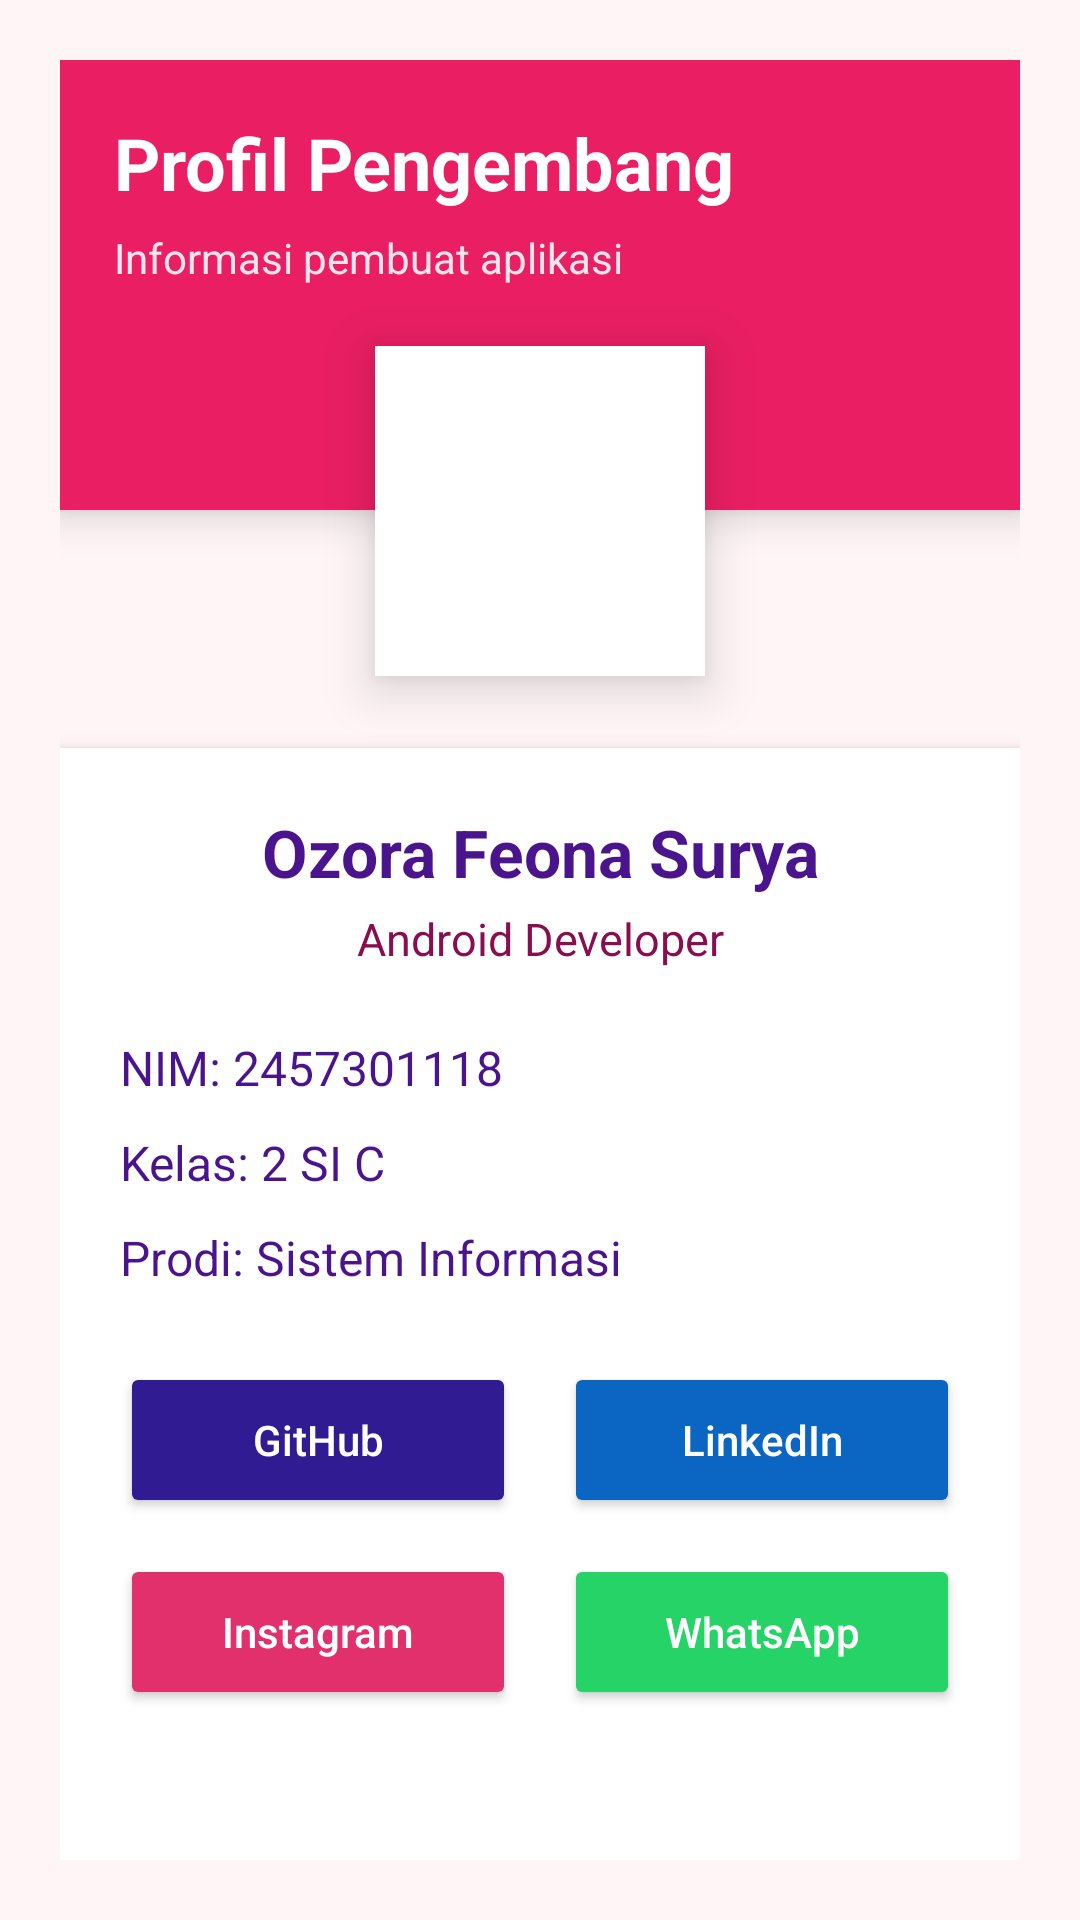

Reconstruct the res/layout file that produces this screen, plus the resources it refers to.
<!-- AndroidManifest.xml: application theme Theme.Zorashape -->
<!-- res/layout/fragment_profile.xml -->
<?xml version="1.0" encoding="utf-8"?>
<androidx.constraintlayout.widget.ConstraintLayout
    xmlns:android="http://schemas.android.com/apk/res/android"
    xmlns:app="http://schemas.android.com/apk/res-auto"
    xmlns:tools="http://schemas.android.com/tools"
    android:layout_width="match_parent"
    android:layout_height="match_parent"
    android:background="@color/bg_main"
    android:padding="20dp">

    <androidx.constraintlayout.widget.ConstraintLayout
        android:id="@+id/headerProfile"
        android:layout_width="0dp"
        android:layout_height="150dp"
        android:background="@color/primary"
        android:elevation="8dp"
        android:padding="18dp"
        app:layout_constraintTop_toTopOf="parent"
        app:layout_constraintStart_toStartOf="parent"
        app:layout_constraintEnd_toEndOf="parent">

        <TextView
            android:id="@+id/tvTitleProfile"
            android:layout_width="0dp"
            android:layout_height="wrap_content"
            android:text="Profil Pengembang"
            android:textColor="@color/white"
            android:textSize="24sp"
            android:textStyle="bold"
            app:layout_constraintTop_toTopOf="parent"
            app:layout_constraintStart_toStartOf="parent"
            app:layout_constraintEnd_toEndOf="parent" />

        <TextView
            android:id="@+id/tvSubProfile"
            android:layout_width="0dp"
            android:layout_height="wrap_content"
            android:layout_marginTop="6dp"
            android:text="Informasi pembuat aplikasi"
            android:textColor="@color/primary_light"
            android:textSize="14sp"
            app:layout_constraintTop_toBottomOf="@id/tvTitleProfile"
            app:layout_constraintStart_toStartOf="parent"
            app:layout_constraintEnd_toEndOf="parent" />

    </androidx.constraintlayout.widget.ConstraintLayout>

    <ImageView
        android:id="@+id/imgProfile"
        android:layout_width="110dp"
        android:layout_height="110dp"
        android:layout_marginTop="-55dp"
        android:background="@color/white"
        android:elevation="10dp"
        android:padding="4dp"
        android:scaleType="centerCrop"
        tools:src="@drawable/ic_person"
        app:layout_constraintTop_toBottomOf="@id/headerProfile"
        app:layout_constraintStart_toStartOf="parent"
        app:layout_constraintEnd_toEndOf="parent" />

    <androidx.constraintlayout.widget.ConstraintLayout
        android:id="@+id/cardProfile"
        android:layout_width="0dp"
        android:layout_height="0dp"
        android:layout_marginTop="24dp"
        android:background="@color/white"
        android:elevation="5dp"
        android:padding="20dp"
        app:layout_constraintTop_toBottomOf="@id/imgProfile"
        app:layout_constraintBottom_toBottomOf="parent"
        app:layout_constraintStart_toStartOf="parent"
        app:layout_constraintEnd_toEndOf="parent">

        <TextView
            android:id="@+id/valueNama"
            android:layout_width="0dp"
            android:layout_height="wrap_content"
            android:text="Ozora Feona Surya"
            android:textColor="@color/text_dark"
            android:textSize="22sp"
            android:textStyle="bold"
            android:gravity="center"
            app:layout_constraintTop_toTopOf="parent"
            app:layout_constraintStart_toStartOf="parent"
            app:layout_constraintEnd_toEndOf="parent" />

        <TextView
            android:id="@+id/valueRole"
            android:layout_width="0dp"
            android:layout_height="wrap_content"
            android:layout_marginTop="4dp"
            android:text="Android Developer"
            android:textColor="@color/text_soft"
            android:textSize="15sp"
            android:gravity="center"
            app:layout_constraintTop_toBottomOf="@id/valueNama"
            app:layout_constraintStart_toStartOf="parent"
            app:layout_constraintEnd_toEndOf="parent" />

        <TextView
            android:id="@+id/valueNim"
            android:layout_width="0dp"
            android:layout_height="wrap_content"
            android:layout_marginTop="22dp"
            android:text="NIM: 2457301118"
            android:textColor="@color/text_dark"
            android:textSize="16sp"
            app:layout_constraintTop_toBottomOf="@id/valueRole"
            app:layout_constraintStart_toStartOf="parent"
            app:layout_constraintEnd_toEndOf="parent" />

        <TextView
            android:id="@+id/valueKelas"
            android:layout_width="0dp"
            android:layout_height="wrap_content"
            android:layout_marginTop="10dp"
            android:text="Kelas: 2 SI C"
            android:textColor="@color/text_dark"
            android:textSize="16sp"
            app:layout_constraintTop_toBottomOf="@id/valueNim"
            app:layout_constraintStart_toStartOf="parent"
            app:layout_constraintEnd_toEndOf="parent" />

        <TextView
            android:id="@+id/valueProdi"
            android:layout_width="0dp"
            android:layout_height="wrap_content"
            android:layout_marginTop="10dp"
            android:text="Prodi: Sistem Informasi"
            android:textColor="@color/text_dark"
            android:textSize="16sp"
            app:layout_constraintTop_toBottomOf="@id/valueKelas"
            app:layout_constraintStart_toStartOf="parent"
            app:layout_constraintEnd_toEndOf="parent" />

        <Button
            android:id="@+id/btnGithub"
            android:layout_width="0dp"
            android:layout_height="52dp"
            android:layout_marginTop="24dp"
            android:layout_marginEnd="8dp"
            android:backgroundTint="@color/dark"
            android:text="GitHub"
            android:textAllCaps="false"
            android:textColor="@color/white"
            app:cornerRadius="16dp"
            app:layout_constraintTop_toBottomOf="@id/valueProdi"
            app:layout_constraintStart_toStartOf="parent"
            app:layout_constraintEnd_toStartOf="@id/btnLinkedin" />

        <Button
            android:id="@+id/btnLinkedin"
            android:layout_width="0dp"
            android:layout_height="52dp"
            android:layout_marginStart="8dp"
            android:backgroundTint="#0A66C2"
            android:text="LinkedIn"
            android:textAllCaps="false"
            android:textColor="@color/white"
            app:cornerRadius="16dp"
            app:layout_constraintTop_toTopOf="@id/btnGithub"
            app:layout_constraintStart_toEndOf="@id/btnGithub"
            app:layout_constraintEnd_toEndOf="parent" />

        <Button
            android:id="@+id/btnInstagram"
            android:layout_width="0dp"
            android:layout_height="52dp"
            android:layout_marginTop="12dp"
            android:layout_marginEnd="8dp"
            android:backgroundTint="#E1306C"
            android:text="Instagram"
            android:textAllCaps="false"
            android:textColor="@color/white"
            app:cornerRadius="16dp"
            app:layout_constraintTop_toBottomOf="@id/btnGithub"
            app:layout_constraintStart_toStartOf="parent"
            app:layout_constraintEnd_toStartOf="@id/btnWhatsapp" />

        <Button
            android:id="@+id/btnWhatsapp"
            android:layout_width="0dp"
            android:layout_height="52dp"
            android:layout_marginStart="8dp"
            android:backgroundTint="#25D366"
            android:text="WhatsApp"
            android:textAllCaps="false"
            android:textColor="@color/white"
            app:cornerRadius="16dp"
            app:layout_constraintTop_toTopOf="@id/btnInstagram"
            app:layout_constraintStart_toEndOf="@id/btnInstagram"
            app:layout_constraintEnd_toEndOf="parent" />

    </androidx.constraintlayout.widget.ConstraintLayout>

</androidx.constraintlayout.widget.ConstraintLayout>
<!-- resources referenced by this layout -->
<resources>
  <color name="bg_main">#FFF5F7</color>
  <color name="dark">#311B92</color>
  <color name="primary">#E91E63</color>
  <color name="primary_light">#FCE4EC</color>
  <color name="text_dark">#4A148C</color>
  <color name="text_soft">#880E4F</color>
  <color name="white">#FFFFFF</color>
  <style name="Theme.Zorashape" parent="Base.Theme.Zorashape" />
  <style name="Base.Theme.Zorashape" parent="Theme.Material3.DayNight.NoActionBar">
          
          <item name="colorPrimary">@color/primary</item>
          <item name="colorSecondary">@color/secondary</item>
          <item name="android:windowBackground">@color/bg_main</item>
          <item name="colorPrimaryDark">@color/primary_dark</item>
          <item name="colorAccent">@color/accent</item>
      </style>
  <color name="secondary">#FF80AB</color>
  <color name="primary_dark">#C2185B</color>
  <color name="accent">#F48FB1</color>
</resources>
